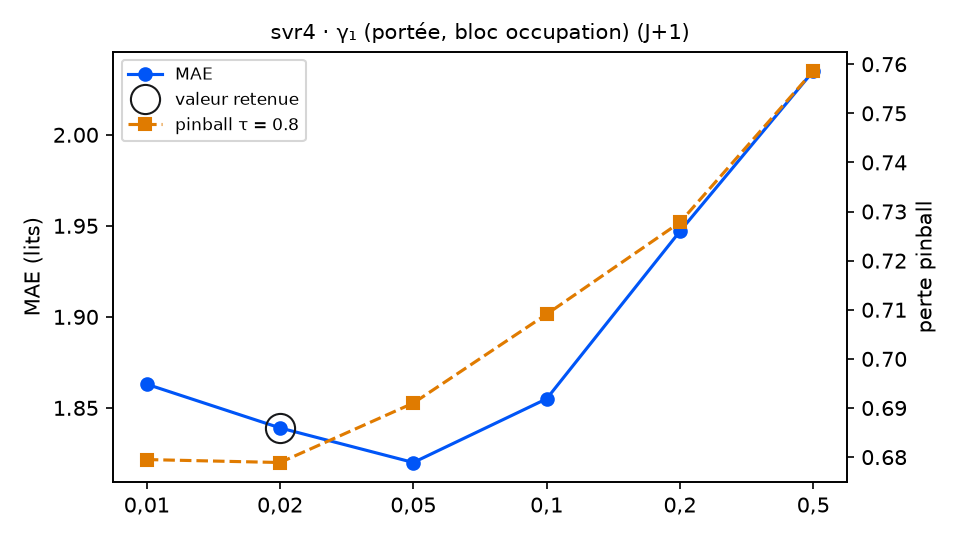

The file beside this chart, header and first rows:
variante; MAE; RMSE; biais; pinball τ=0.8; couverture 90 %; temps (s); DM p (pinball τ=0.8); p Holm; vs choix retenu
gamma1 = 0,01; 1.863; 2.374; -0.012; 0.6795; 87.4; 15.9; 0.9471; 0.9471; équivalent
gamma1 = 0,02 (retenu); 1.839; 2.348; 0.018; 0.6789; 85.8; 11.8; ; ; — choix retenu
gamma1 = 0,05; 1.82; 2.361; 0.014; 0.691; 86.9; 11.9; 0.1192; 0.2384; équivalent
gamma1 = 0,1; 1.855; 2.402; 0.043; 0.7091; 84.7; 11.5; 0.0156; 0.0468; moins bon
gamma1 = 0,2; 1.947; 2.485; 0.058; 0.7278; 84.7; 10.7; 0.0042; 0.0168; moins bon
gamma1 = 0,5; 2.035; 2.559; 0.084; 0.7586; 82.0; 10.9; 0.0005; 0.0025; moins bon
